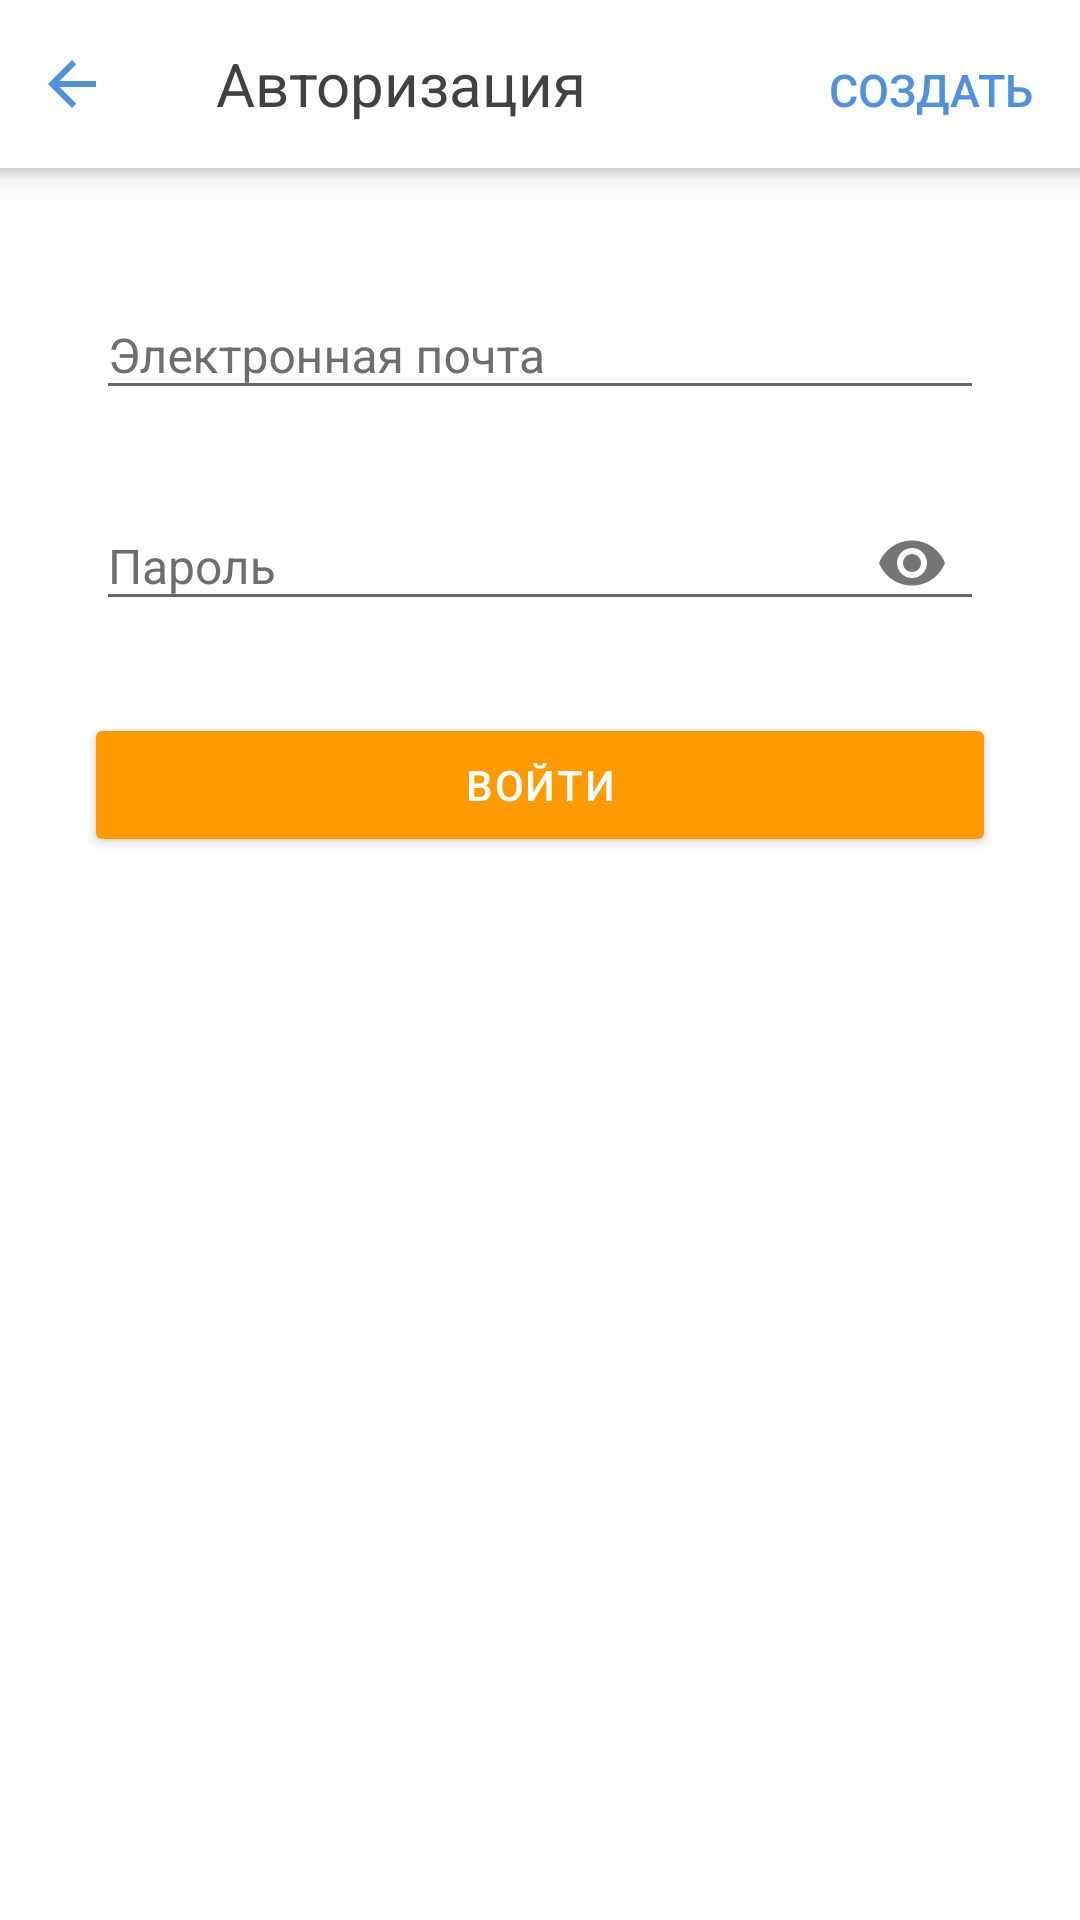

Produce the Android XML layout that renders to this screen, including the resource entries it uses.
<!-- AndroidManifest.xml: application theme AppTheme -->
<!-- res/layout/activity_login.xml -->
<?xml version="1.0" encoding="utf-8"?>
<LinearLayout xmlns:android="http://schemas.android.com/apk/res/android"
              xmlns:app="http://schemas.android.com/apk/res-auto" xmlns:tools="http://schemas.android.com/tools"
              android:orientation="vertical"
              android:layout_width="match_parent"
              android:layout_height="match_parent">

    <com.google.android.material.appbar.AppBarLayout
            android:id="@+id/appbar"
            style="@style/Widget.AppBar"
            android:layout_width="match_parent"
            android:layout_height="wrap_content">

        <LinearLayout
                android:layout_width="match_parent"
                android:layout_height="wrap_content"
                android:orientation="horizontal">

            <ImageView
                    android:id="@+id/iv_back"
                    android:layout_width="wrap_content"
                    android:layout_height="wrap_content"
                    android:layout_gravity="center_vertical"
                    android:padding="@dimen/spacing_normal"
                    android:src="@drawable/ic_arrow_back_blue_24_px"
                    android:scaleType="centerCrop"
                    tools:ignore="ContentDescription"/>

            <TextView
                    android:layout_width="wrap_content"
                    android:layout_height="?actionBarSize"
                    android:text="@string/login_authorization"
                    android:gravity="center_vertical"
                    android:padding="@dimen/spacing_medium"
                    android:layout_marginStart="@dimen/spacing_normal"
                    android:layout_marginEnd="@dimen/spacing_normal"
                    android:textAppearance="@style/TextAppearance.Homework.ToolbarTitle"/>

            <TextView
                    android:id="@+id/tv_create"
                    android:layout_width="match_parent"
                    android:layout_height="wrap_content"
                    android:textSize="15sp"
                    android:textAllCaps="true"
                    android:layout_marginEnd="@dimen/spacing_normal"
                    android:gravity="end"
                    android:text="@string/login_create"
                    android:fontFamily="sans-serif-medium"
                    android:textColor="@color/blue"/>

        </LinearLayout>

    </com.google.android.material.appbar.AppBarLayout>

    <View android:layout_width="match_parent"
          android:layout_height="4dp"
          android:background="@drawable/shadow_bottom"/>

    <com.google.android.material.textfield.TextInputLayout
            android:id="@+id/til_email"
            android:layout_width="match_parent"
            android:layout_height="wrap_content"
            android:layout_marginStart="@dimen/spacing_extra_large"
            android:layout_marginTop="27dp"
            android:layout_marginEnd="@dimen/spacing_extra_large"
            android:hint="@string/login_email"
            android:textColorHint="@color/hint"
            app:hintAnimationEnabled="false">

        <com.google.android.material.textfield.TextInputEditText
                android:id="@+id/et_email"
                android:layout_width="match_parent"
                android:layout_height="wrap_content"
                android:cursorVisible="true"
                android:focusable="true"
                android:imeOptions="actionNext"
                android:inputType="textEmailAddress"
                android:singleLine="true"
                android:textColor="@color/greyish_brown"
                android:textSize="@dimen/text_size_medium"/>

    </com.google.android.material.textfield.TextInputLayout>

    <com.google.android.material.textfield.TextInputLayout
            android:id="@+id/til_password"
            android:layout_width="match_parent"
            android:layout_height="wrap_content"
            android:layout_marginStart="@dimen/spacing_extra_large"
            android:layout_marginTop="@dimen/spacing_normal"
            android:layout_marginEnd="@dimen/spacing_extra_large"
            android:hint="@string/login_password"
            android:textColorHint="@color/hint"
            app:hintAnimationEnabled="false"
            app:passwordToggleEnabled="true"
            app:passwordToggleDrawable="@drawable/ic_password">

        <com.google.android.material.textfield.TextInputEditText
                android:id="@+id/et_password"
                android:layout_width="match_parent"
                android:layout_height="wrap_content"
                android:cursorVisible="true"
                android:focusable="true"
                android:imeOptions="actionDone"
                android:inputType="textPassword"
                android:singleLine="true"
                android:textColor="@color/greyish_brown"
                android:textSize="@dimen/text_size_medium"/>

    </com.google.android.material.textfield.TextInputLayout>

    <Button
            android:id="@+id/btn_login"
            style="@style/Widget.Login.Button"
            android:layout_width="match_parent"
            android:layout_height="36dp"
            android:layout_marginTop="@dimen/spacing_extra_large"
            android:layout_marginEnd="@dimen/spacing_extra_large"
            android:layout_marginStart="@dimen/spacing_extra_large"
            android:text="@string/login_sign_in"
            android:textColor="@color/white"/>

</LinearLayout>
<!-- resources referenced by this layout -->
<resources>
  <color name="blue">#4e92df</color>
  <color name="greyish_brown">#414141</color>
  <color name="hint">#6e6e6e</color>
  <color name="white">#fff</color>
  <dimen name="spacing_extra_large">32dp</dimen>
  <dimen name="spacing_medium">8dp</dimen>
  <dimen name="spacing_normal">16dp</dimen>
  <dimen name="text_size_medium">16sp</dimen>
  <!-- drawable ic_arrow_back_blue_24_px (drawable) -->
  <vector android:height="16dp" android:viewportHeight="16"
      android:viewportWidth="16" android:width="16dp" xmlns:android="http://schemas.android.com/apk/res/android">
      <path android:fillColor="#4E92DF" android:fillType="evenOdd" android:pathData="M8,0l1.41,1.41L3.83,7H16v2H3.83l5.58,5.59L8,16 0,8z"/>
  </vector>
  <!-- drawable shadow_bottom (drawable) -->
  <?xml version="1.0" encoding="utf-8"?>
  <shape xmlns:android="http://schemas.android.com/apk/res/android"
      android:shape="rectangle">
  
      <gradient
          android:startColor="#e6e6e6"
          android:endColor="@color/transparent"
          android:type="linear"
          android:angle="270">
      </gradient>
  
  </shape>
  <string name="login_authorization">Авторизация</string>
  <string name="login_create">Создать</string>
  <string name="login_email">Электронная почта</string>
  <string name="login_password">Пароль</string>
  <string name="login_sign_in">Войти</string>
  <style name="TextAppearance.Homework.ToolbarTitle" parent="@style/TextAppearance.Widget.AppCompat.Toolbar.Title">
          <item name="android:fontFamily">sans-serif</item>
          <item name="android:textColor">@color/greyish_brown</item>
      </style>
  <style name="Widget.AppBar" parent="@style/Widget.Design.AppBarLayout">
          <item name="popupTheme">@style/AppTheme.PopupTheme</item>
          <item name="android:background">@color/white</item>
          <item name="android:elevation" tools:targetApi="lollipop">8dp</item>
          <item name="android:orientation">vertical</item>
      </style>
  <style name="Widget.Login.Button" parent="@style/Widget.Default.Button">
          <item name="android:fontFamily">sans-serif-medium</item>
          <item name="android:textStyle">normal</item>
          <item name="android:textSize">@dimen/text_size_small</item>
          <item name="android:letterSpacing" tools:targetApi="lollipop">0.04</item>
  
      </style>
  <style name="AppTheme" parent="Theme.AppCompat.Light.NoActionBar">
          
          <item name="colorPrimary">@color/colorPrimary</item>
          <item name="colorAccent">@color/colorAccent</item>
          <item name="colorControlActivated">?colorPrimary</item>
          <item name="toolbarStyle">@style/Widget.Toolbar</item>
          <item name="android:statusBarColor" tools:targetApi="lollipop">@color/status_bar</item>
          <item name="android:windowBackground">@color/white</item>
          <item name="android:windowLightStatusBar" tools:targetApi="m">true</item>
      </style>
  <color name="transparent">#00000000</color>
  <style name="AppTheme.PopupTheme" parent="Base.Theme.AppCompat.Light" />
  <dimen name="text_size_small">14sp</dimen>
  <color name="colorPrimary">@color/blue</color>
  <color name="colorAccent">#ff9b00</color>
  <style name="Widget.Toolbar" parent="Widget.AppCompat.Toolbar">
          <item name="titleTextAppearance">@style/TextAppearance.Homework.ToolbarTitle</item>
          <item name="popupTheme">@style/AppTheme.PopupTheme</item>
      </style>
  <color name="status_bar">#f4f4f4</color>
  <!-- drawable bgr_button (drawable) -->
  <?xml version="1.0" encoding="utf-8"?>
  <shape android:shape="rectangle" xmlns:android="http://schemas.android.com/apk/res/android">
      <solid android:color="@color/colorAccent" />
      <corners android:radius="2dp" />
  </shape>
</resources>
